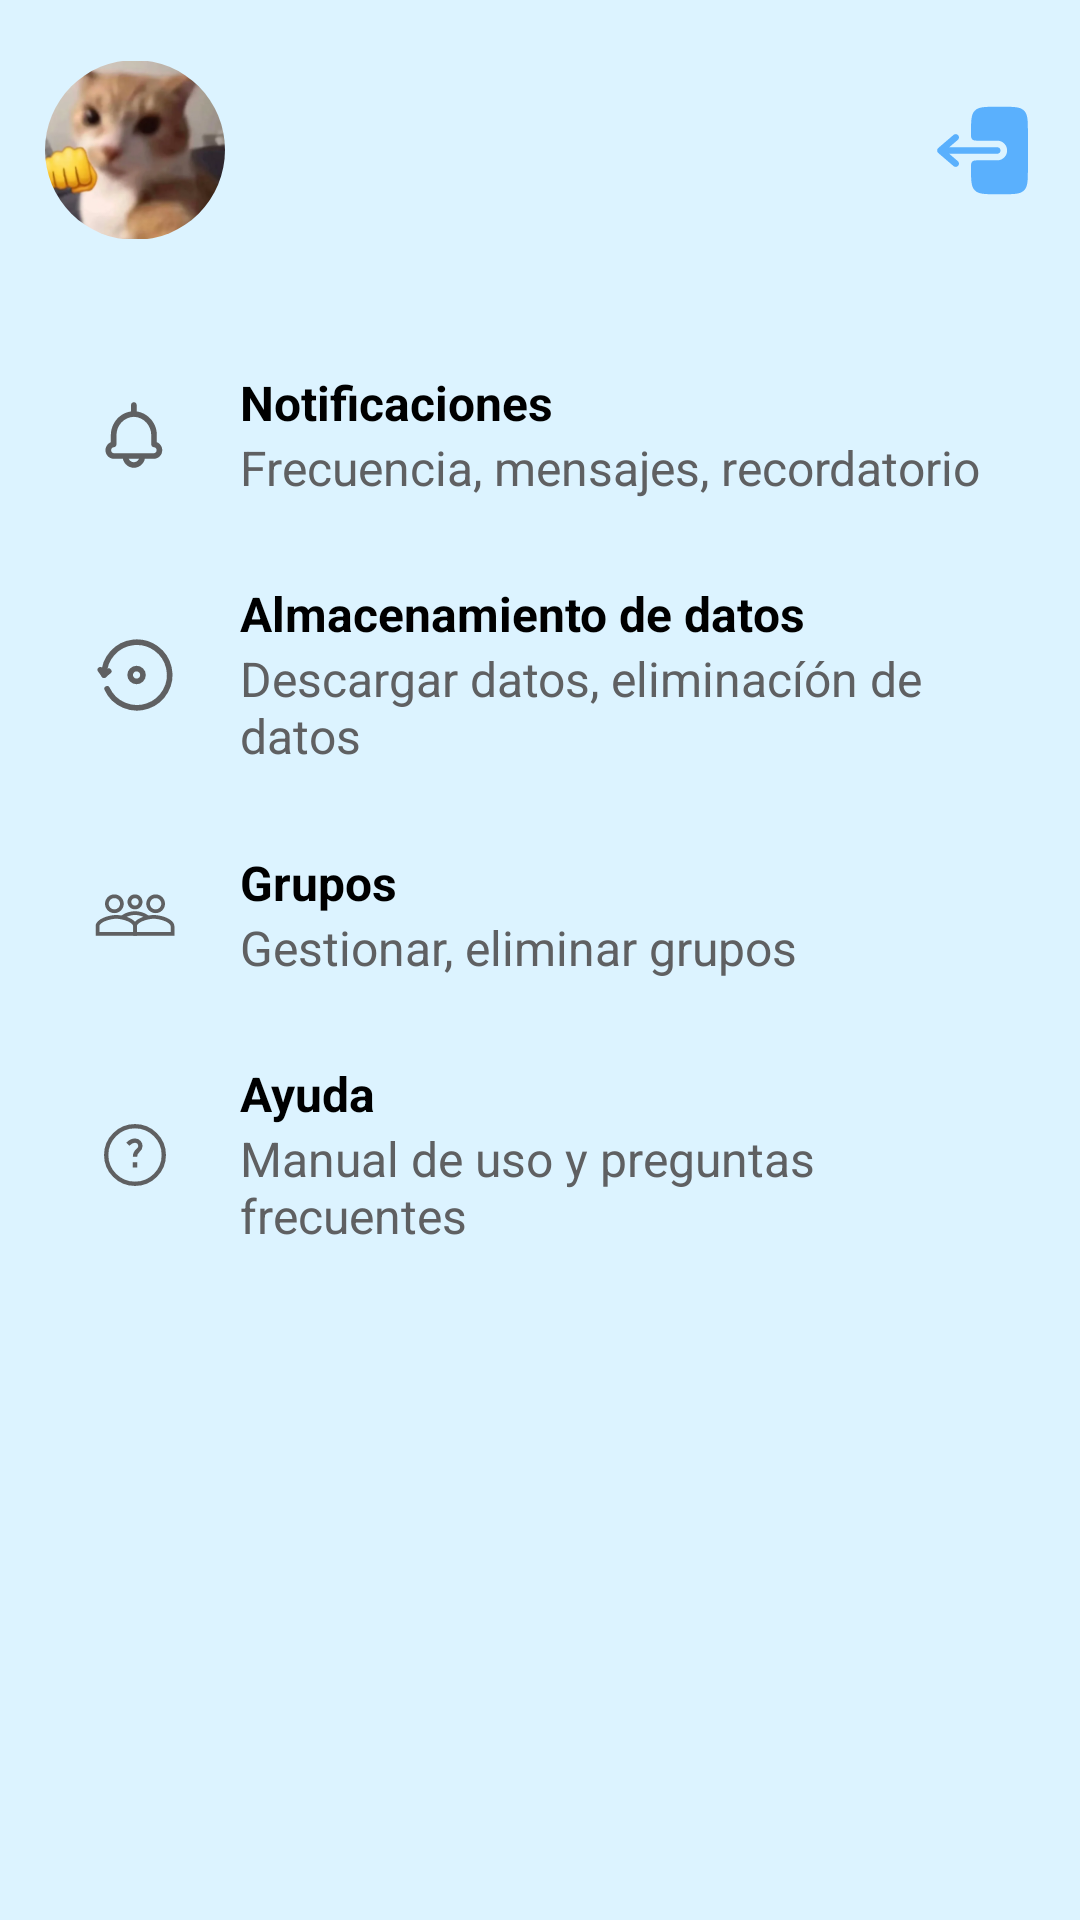

Here is an Android app screen rendered from its layout file. Give the layout XML and the strings, colors and styles it references.
<!-- AndroidManifest.xml: application theme Theme.Tank -->
<!-- res/layout/fragment_settings.xml -->
<?xml version="1.0" encoding="utf-8"?>
<FrameLayout xmlns:android="http://schemas.android.com/apk/res/android"
    xmlns:tools="http://schemas.android.com/tools"
    android:layout_width="match_parent"
    android:layout_height="match_parent"
    xmlns:app="http://schemas.android.com/apk/res-auto"
    tools:context=".ui.SettingsFragment"
    android:background="@color/app_background">

    <LinearLayout
        android:layout_width="match_parent"
        android:layout_height="wrap_content"
        android:orientation="vertical"
        android:paddingTop="5dp"
       >
        <androidx.constraintlayout.widget.ConstraintLayout
            android:layout_width="match_parent"
            android:layout_height="wrap_content"
            android:orientation="horizontal"
            android:layout_margin="15dp"
            >
            <ImageView
                android:id="@+id/img_user"
                android:layout_width="60dp"
                android:layout_height="60dp"
                android:src="@drawable/gato_user"
                app:layout_constraintStart_toStartOf="parent"
                app:layout_constraintTop_toTopOf="parent"
                app:layout_constraintBottom_toBottomOf="parent"
                android:scaleType="centerCrop"
                android:clipToOutline="true"

                android:background="@drawable/circular_image"
                />
            <LinearLayout
                android:id="@+id/info"
                app:layout_constraintStart_toEndOf="@+id/img_user"
                app:layout_constraintTop_toTopOf="parent"
                app:layout_constraintBottom_toBottomOf="parent"
                android:paddingStart="20dp"
                android:layout_width="wrap_content"
                android:layout_height="match_parent"
                android:orientation="vertical"
                android:gravity="center_vertical">
                <TextView
                    android:id="@+id/usuario"
                    android:textColor="@color/primary_color"
                    android:layout_width="wrap_content"
                    android:layout_height="wrap_content"
                    tools:text="suario car921"
                    android:textStyle="bold"
                    android:textSize="18dp"/>
                <TextView
                    android:id="@+id/correo"
                    android:textColor="@color/primary_color_0_5"
                    android:layout_width="wrap_content"
                    android:layout_height="wrap_content"
                    tools:text="user@correo.com"/>
            </LinearLayout>
            <ImageView
                android:id="@+id/btn_cs"
                app:layout_constraintTop_toTopOf="parent"
                app:layout_constraintBottom_toBottomOf="parent"
                app:layout_constraintEnd_toEndOf="parent"
                android:layout_width="35dp"
                android:layout_height="35dp"
                android:src="@drawable/logout"/>


        </androidx.constraintlayout.widget.ConstraintLayout>
        <LinearLayout
            android:id="@+id/btn_notification"
            android:layout_width="match_parent"
            android:layout_height="80dp"
            android:orientation="horizontal"
            android:layout_marginTop="10dp"
            android:gravity="center_vertical"
            android:paddingStart="30dp"
            android:paddingEnd="30dp"
            android:clickable="true"
            android:focusable="true"
            android:background="?attr/selectableItemBackground">
            <ImageView
                android:layout_width="30dp"
                android:layout_height="40dp"
                android:src="@drawable/notification"
                android:layout_marginEnd="20dp"
                />
            <LinearLayout
                android:layout_width="wrap_content"
                android:layout_height="match_parent"
                android:orientation="vertical"
                android:gravity="center_vertical"
                >
                <TextView
                    android:textColor="@color/primary_color"
                    android:layout_width="wrap_content"
                    android:layout_height="wrap_content"
                    android:text="Notificaciones"
                    android:textStyle="bold"
                    android:textSize="16dp"
                    />
                <TextView
                    android:textColor="@color/primary_color_0_5"

                    android:layout_width="wrap_content"
                    android:layout_height="wrap_content"
                    android:text="Frecuencia, mensajes, recordatorio"
                    android:textSize="16dp"
                    />
            </LinearLayout>

        </LinearLayout>
        <LinearLayout
            android:id="@+id/btn_almacenam"
            android:layout_width="match_parent"
            android:layout_height="80dp"
            android:orientation="horizontal"
            android:paddingStart="30dp"
            android:paddingEnd="30dp"
            android:clickable="true"
            android:focusable="true"
            android:background="?attr/selectableItemBackground"
            android:gravity="center_vertical">

            <ImageView
                android:layout_width="30dp"
                android:layout_height="40dp"
                android:layout_marginEnd="20dp"
                android:src="@drawable/storage" />

            <LinearLayout
                android:layout_width="wrap_content"
                android:layout_height="match_parent"
                android:orientation="vertical"
                android:gravity="center_vertical"
                >
                <TextView
                    android:textColor="@color/primary_color"
                    android:layout_width="wrap_content"
                    android:layout_height="wrap_content"
                    android:text="Almacenamiento de datos"
                    android:textStyle="bold"
                    android:textSize="16dp"
                    />
                <TextView
                    android:textColor="@color/primary_color_0_5"

                    android:layout_width="wrap_content"
                    android:layout_height="wrap_content"
                    android:text="Descargar datos, eliminacíón de datos"
                    android:textSize="16dp"
                    />
            </LinearLayout>

        </LinearLayout>
        <LinearLayout
            android:id="@+id/btn_grups"
            android:layout_width="match_parent"
            android:layout_height="80dp"
            android:orientation="horizontal"
            android:paddingStart="30dp"
            android:paddingEnd="30dp"
            android:clickable="true"
            android:focusable="true"
            android:background="?attr/selectableItemBackground"
            android:gravity="center_vertical">
            <ImageView
                android:layout_width="30dp"
                android:layout_height="40dp"
                android:src="@drawable/groups"
                android:layout_marginEnd="20dp"
                />
            <LinearLayout
                android:layout_width="wrap_content"
                android:layout_height="match_parent"
                android:orientation="vertical"
                android:gravity="center_vertical"
                >
                <TextView
                    android:textColor="@color/primary_color"
                    android:layout_width="wrap_content"
                    android:layout_height="wrap_content"
                    android:text="Grupos"
                    android:textStyle="bold"
                    android:textSize="16dp"
                    />

                <TextView
                    android:textColor="@color/primary_color_0_5"

                    android:layout_width="wrap_content"
                    android:layout_height="wrap_content"
                    android:text="Gestionar, eliminar grupos"
                    android:textSize="16dp" />
            </LinearLayout>

        </LinearLayout>
        <LinearLayout
            android:id="@+id/btn_help"
            android:layout_width="match_parent"
            android:layout_height="80dp"
            android:orientation="horizontal"
            android:paddingStart="30dp"
            android:paddingEnd="30dp"
            android:clickable="true"
            android:focusable="true"
            android:background="?attr/selectableItemBackground"
            android:gravity="center_vertical">
            <ImageView
                android:layout_width="30dp"
                android:layout_height="40dp"
                android:src="@drawable/help_circle"
                android:layout_marginEnd="20dp"
                />
            <LinearLayout
                android:layout_width="wrap_content"
                android:layout_height="match_parent"
                android:orientation="vertical"
                android:gravity="center_vertical"
                >
                <TextView
                    android:textColor="@color/primary_color"
                    android:layout_width="wrap_content"
                    android:layout_height="wrap_content"
                    android:text="Ayuda"
                    android:textStyle="bold"
                    android:textSize="16dp"
                    />
                <TextView
                    android:textColor="@color/primary_color_0_5"
                    android:layout_width="wrap_content"
                    android:layout_height="wrap_content"
                    android:text="Manual de uso y preguntas frecuentes"
                    android:textSize="16dp"
                    />
            </LinearLayout>

        </LinearLayout>
        <LinearLayout
            android:id="@+id/btn_perso"
            android:layout_width="match_parent"
            android:layout_height="80dp"
            android:orientation="horizontal"
            android:paddingStart="30dp"
            android:paddingEnd="30dp"
            android:clickable="true"
            android:focusable="true"
            android:background="?attr/selectableItemBackground"
            android:gravity="center_vertical"
            android:visibility="invisible">
            <ImageView
                android:layout_width="30dp"
                android:layout_height="40dp"
                android:src="@drawable/brush"
                android:layout_marginEnd="20dp"
                />
            <LinearLayout
                android:layout_width="wrap_content"
                android:layout_height="match_parent"
                android:orientation="vertical"
                android:gravity="center_vertical"
                >
                <TextView
                    android:textColor="@color/primary_color"
                    android:layout_width="wrap_content"
                    android:layout_height="wrap_content"
                    android:text="Personalización"
                    android:textStyle="bold"
                    android:textSize="16dp"
                    />
                <TextView
                    android:textColor="@color/primary_color_0_5"
                    android:layout_width="wrap_content"
                    android:layout_height="wrap_content"
                    android:text="Apariencia y temas"
                    android:textSize="16dp"
                    />
            </LinearLayout>

        </LinearLayout>

    </LinearLayout>

</FrameLayout>
<!-- resources referenced by this layout -->
<resources>
  <color name="app_background">#DCF3FF</color>
  <color name="primary_color">#000000</color>
  <color name="primary_color_0_5">#5F6062</color>
  <!-- drawable brush (drawable) -->
  <vector xmlns:android="http://schemas.android.com/apk/res/android"
      android:width="800dp"
      android:height="800dp"
      android:viewportWidth="32"
      android:viewportHeight="32">
    <path
        android:pathData="M29.735,5.585L17.047,18.112L15.65,16.733L28.339,4.206C28.725,3.825 29.35,3.825 29.735,4.206C30.121,4.587 30.121,5.204 29.735,5.585L29.735,5.585ZM13.556,21.56C13.427,21.433 12.159,20.181 12.159,20.181L14.254,18.112L15.65,19.491L13.556,21.56L13.556,21.56ZM11.461,26.385C10.477,27.298 6.08,29.333 3.491,27.36C3.491,27.36 4.392,26.657 5.074,25.246C6.703,20.919 10.763,21.56 10.763,21.56L12.159,22.938C12.173,22.952 13.202,24.771 11.461,26.385L11.461,26.385ZM31.132,2.827C29.975,1.685 28.099,1.685 26.942,2.827L9.764,19.788C7.661,19.74 4.748,20.485 3.491,24.603C2.53,26.781 0,26.671 0,26.671C5.253,32.498 11.444,29.196 12.857,27.764C14.1,26.506 14.279,24.966 14.146,23.734L31.132,6.964C32.289,5.821 32.289,3.969 31.132,2.827L31.132,2.827Z"
        android:strokeWidth="1"
        android:fillColor="#5F6062"
        android:fillType="evenOdd"
        android:strokeColor="#00000000"/>
  </vector>
  <!-- drawable circular_image (drawable) -->
  <?xml version="1.0" encoding="utf-8"?>
  <shape xmlns:android="http://schemas.android.com/apk/res/android"
      android:shape="oval">
      <solid android:color="@android:color/transparent"/>
      <size
          android:width="60dp"
          android:height="60dp"
          android:color="#FF000000"/>
  </shape>
  <!-- drawable help_circle (drawable) -->
  <vector xmlns:android="http://schemas.android.com/apk/res/android"
      android:width="800dp"
      android:height="800dp"
      android:viewportWidth="25"
      android:viewportHeight="25">
    <path
        android:pathData="M12.5,13C12.5,11 14,11.5 14,10C14,9.344 13.5,8.5 12.5,8.5C11.5,8.5 11,9 10.5,9.5M12.5,16V14.5M20.5,12.5C20.5,16.918 16.918,20.5 12.5,20.5C8.082,20.5 4.5,16.918 4.5,12.5C4.5,8.082 8.082,4.5 12.5,4.5C16.918,4.5 20.5,8.082 20.5,12.5Z"
        android:strokeWidth="1.2"
        android:fillColor="#00000000"
        android:strokeColor="#5F6062"/>
  </vector>
  <!-- drawable storage (drawable) -->
  <vector xmlns:android="http://schemas.android.com/apk/res/android"
      android:width="800dp"
      android:height="800dp"
      android:viewportWidth="50.8"
      android:viewportHeight="50.8">
    <path
        android:pathData="M26.28,25.4m-3.618,0a3.618,3.618 0,1 1,7.236 0a3.618,3.618 0,1 1,-7.236 0"
        android:strokeLineJoin="round"
        android:strokeWidth="3.175"
        android:fillColor="#00000000"
        android:strokeColor="#5F6062"
        android:strokeLineCap="round"/>
    <path
        android:pathData="M7.938,25.4A18.52,18.52 0,0 1,24.442 6.99a18.52,18.52 0,0 1,20.098 14.4,18.52 18.52,0 0,1 -12.128,21.547 18.52,18.52 0,0 1,-22.74 -9.71"
        android:strokeLineJoin="round"
        android:strokeWidth="3.175"
        android:fillColor="#00000000"
        android:strokeColor="#5F6062"
        android:strokeLineCap="round"/>
    <path
        android:pathData="m5.82,22.49 l2.117,2.91 2.637,-2.152"
        android:strokeLineJoin="round"
        android:strokeWidth="3.175"
        android:fillColor="#00000000"
        android:strokeColor="#5F6062"
        android:strokeLineCap="round"/>
  </vector>
  <style name="Theme.Tank" parent="Base.Theme.Tank" />
  <style name="Base.Theme.Tank" parent="Theme.Material3.DayNight.NoActionBar">
          
          
      </style>
</resources>
